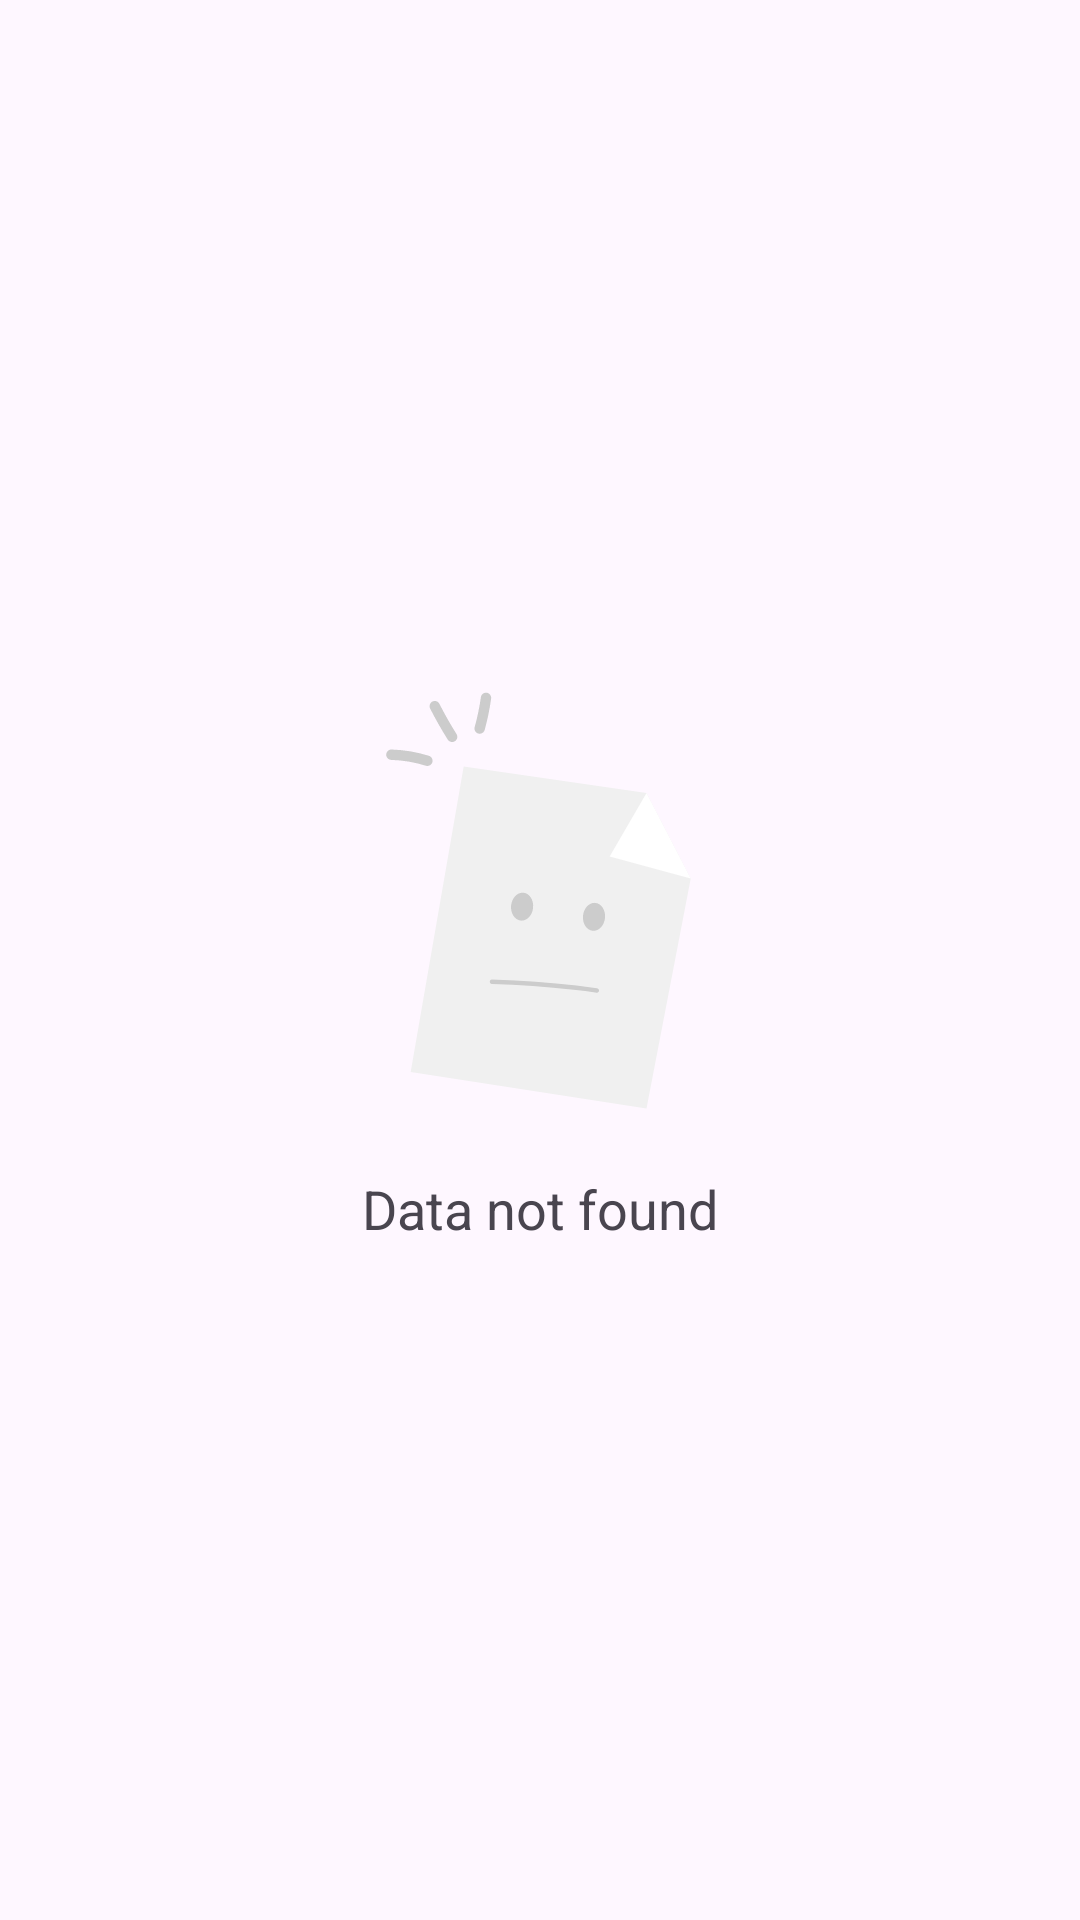

This screen was rendered from an Android layout file. Write that file and the resources it references.
<!-- AndroidManifest.xml: application theme Theme.WeatherForecast -->
<!-- res/layout/layout_content_no_data_custom.xml -->
<?xml version="1.0" encoding="utf-8"?>
<androidx.appcompat.widget.LinearLayoutCompat
    xmlns:android="http://schemas.android.com/apk/res/android"
    android:orientation="vertical"
    android:gravity="center"
    android:layout_width="wrap_content"
    android:layout_height="wrap_content">

    <androidx.appcompat.widget.AppCompatImageView
        android:layout_width="@dimen/dp_150"
        android:layout_height="@dimen/dp_150"
        android:src="@drawable/ic_no_data"/>

    <androidx.appcompat.widget.AppCompatTextView
        android:layout_marginTop="@dimen/dp_16"
        android:id="@+id/tvNoDataDescription"
        android:textSize="@dimen/dp_18"
        android:layout_width="wrap_content"
        android:layout_height="wrap_content"
        android:text="Data not found"/>

</androidx.appcompat.widget.LinearLayoutCompat>
<!-- resources referenced by this layout -->
<resources>
  <dimen name="dp_150">150dp</dimen>
  <dimen name="dp_16">16dp</dimen>
  <dimen name="dp_18">18dp</dimen>
  <!-- drawable ic_no_data: vector/xml drawable (drawable, 3366 chars, omitted) -->
  <style name="Theme.WeatherForecast" parent="Base.Theme.WeatherForecast" />
  <style name="Base.Theme.WeatherForecast" parent="Theme.Material3.DayNight.NoActionBar" />
</resources>
